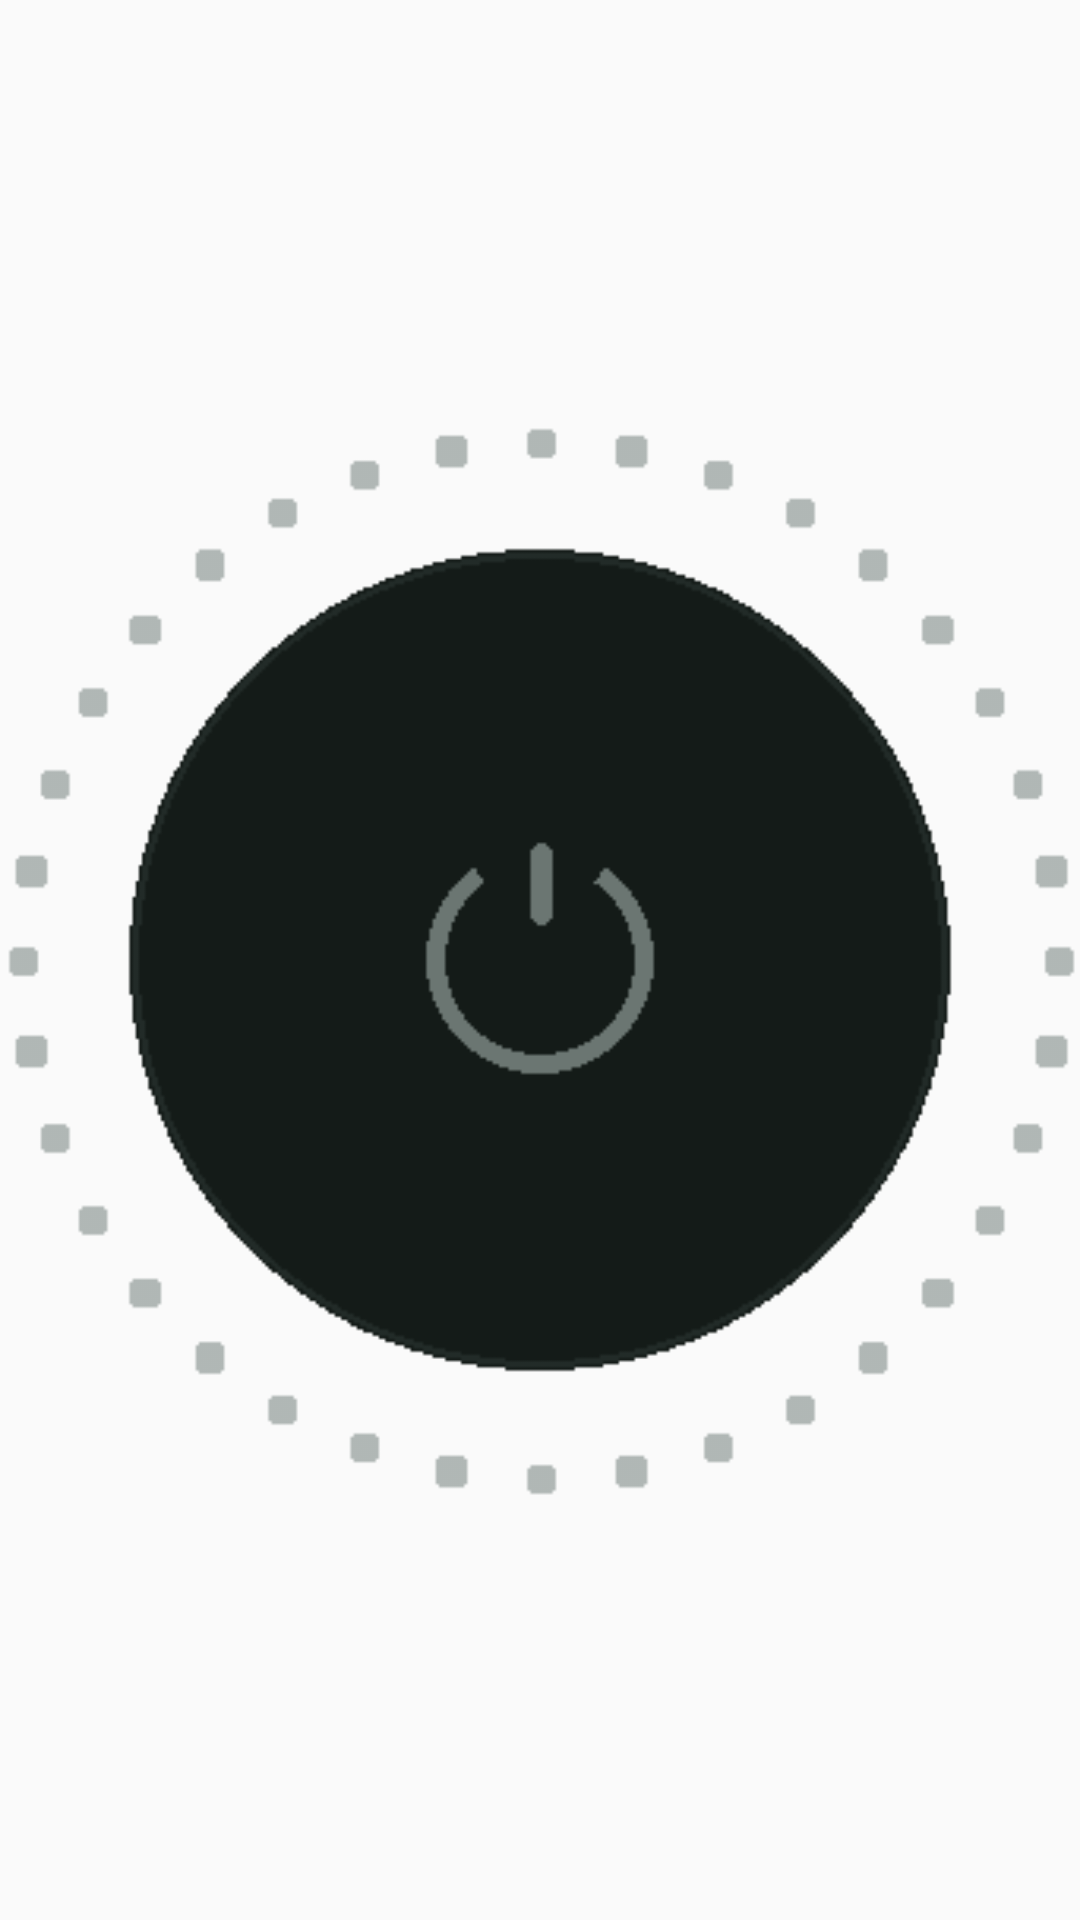

Here is an Android app screen rendered from its layout file. Give the layout XML and the strings, colors and styles it references.
<!-- AndroidManifest.xml: application theme Theme.CoffemaniaVpn -->
<!-- res/layout/widget_vpn_button.xml -->
<?xml version="1.0" encoding="utf-8"?>
<FrameLayout xmlns:android="http://schemas.android.com/apk/res/android"
    android:id="@+id/widget_button_root"
    android:layout_width="match_parent"
    android:layout_height="match_parent"
    android:background="@android:color/transparent"
    android:clipChildren="false"
    android:clipToPadding="false">

    <ImageView
        android:id="@+id/widget_connect"
        android:layout_width="match_parent"
        android:layout_height="match_parent"
        android:adjustViewBounds="true"
        android:clickable="true"
        android:contentDescription="@string/widget_connect"
        android:focusable="true"
        android:scaleType="fitCenter"
        android:src="@drawable/widget_preview_button" />
</FrameLayout>
<!-- resources referenced by this layout -->
<resources>
  <!-- drawable widget_preview_button: png bitmap (drawable-nodpi, 3819 bytes) -->
  <style name="Theme.CoffemaniaVpn" parent="android:Theme.Material.Light.NoActionBar">
          <item name="android:statusBarColor">@android:color/transparent</item>
          <item name="android:navigationBarColor">@android:color/transparent</item>
      </style>
</resources>
